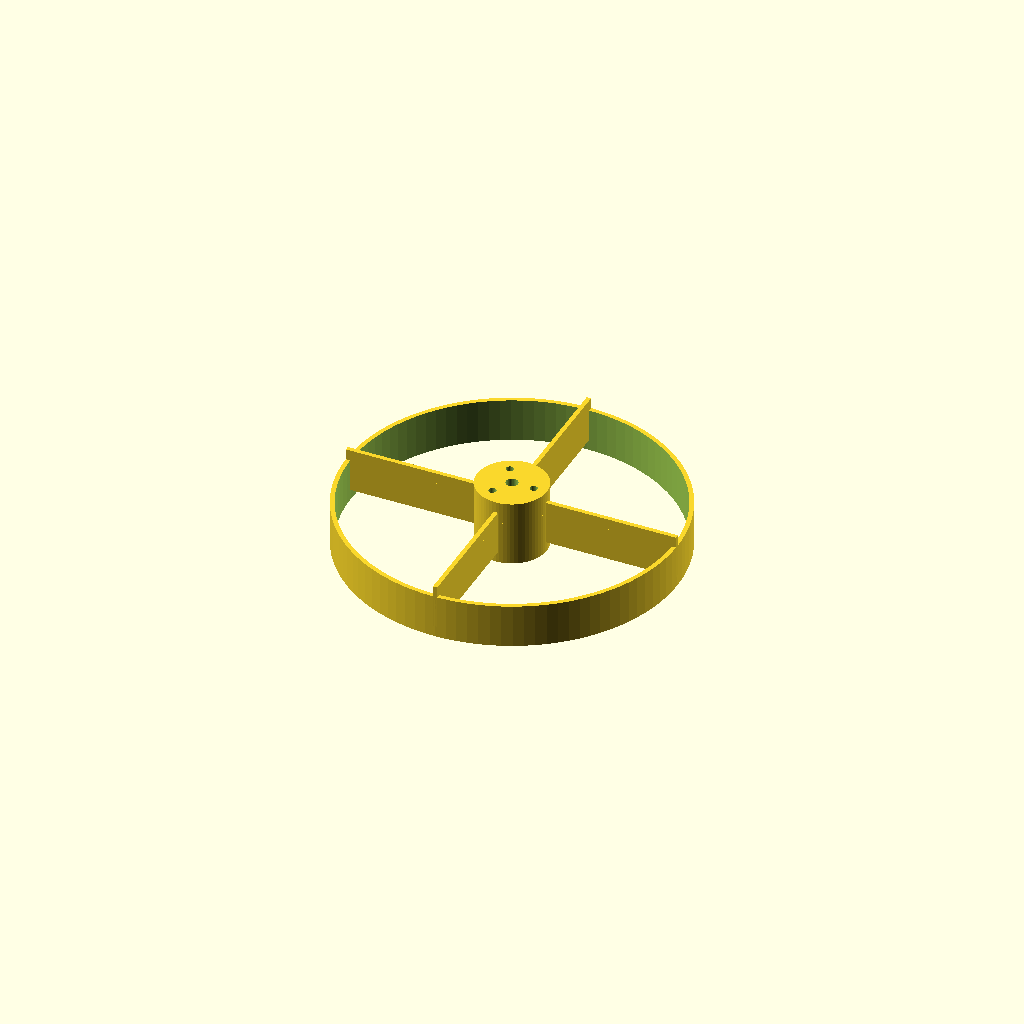
Cell 1 — every parameter at its default value.
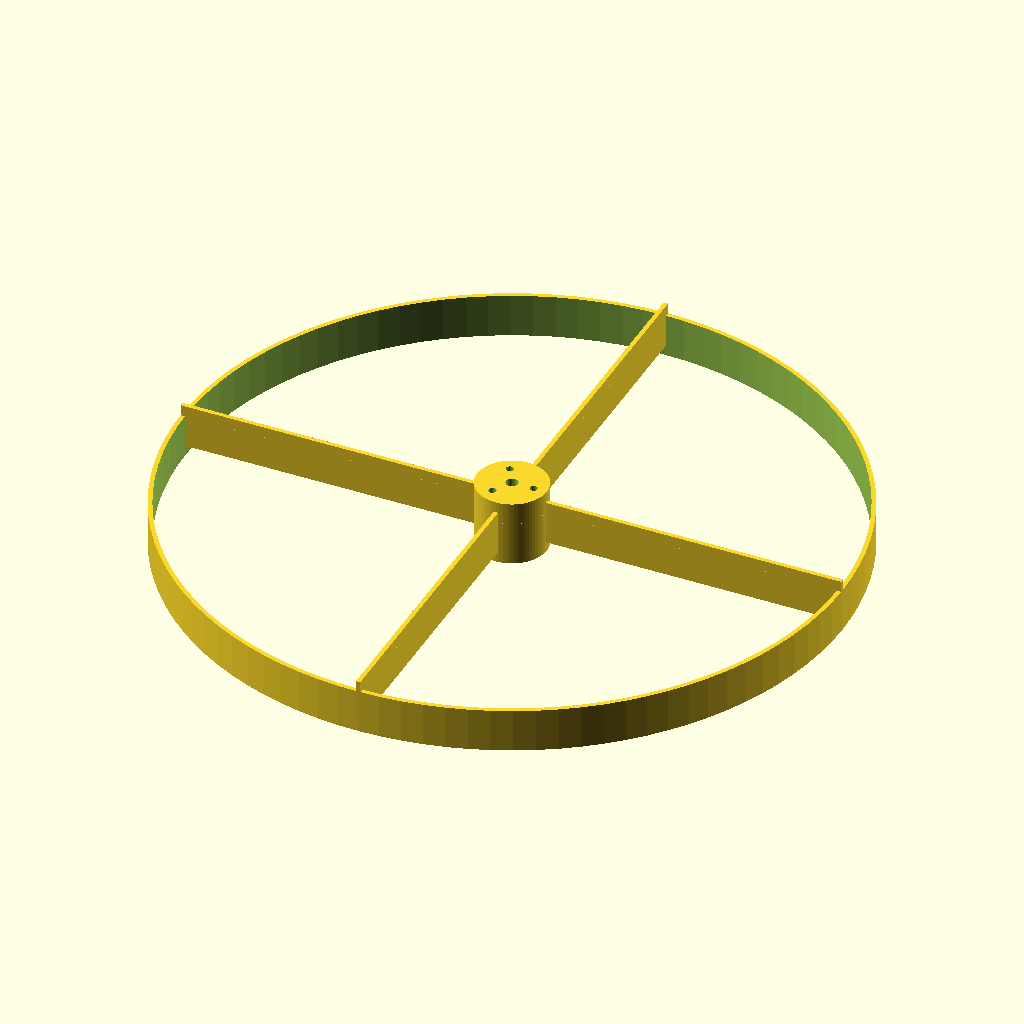
Cell 2: tube_id = 304 (everything else at default).
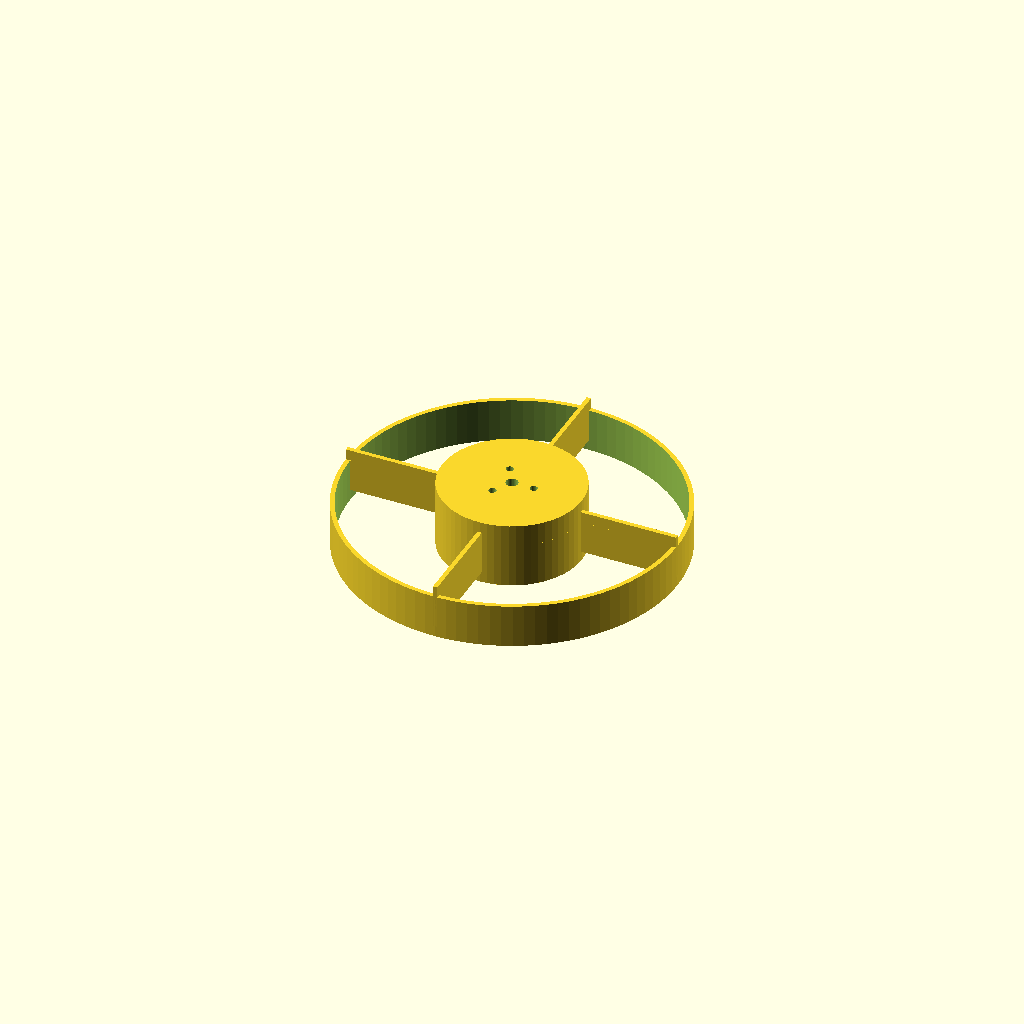
Cell 3 — hub_dia set to 64, the other parameters unchanged.
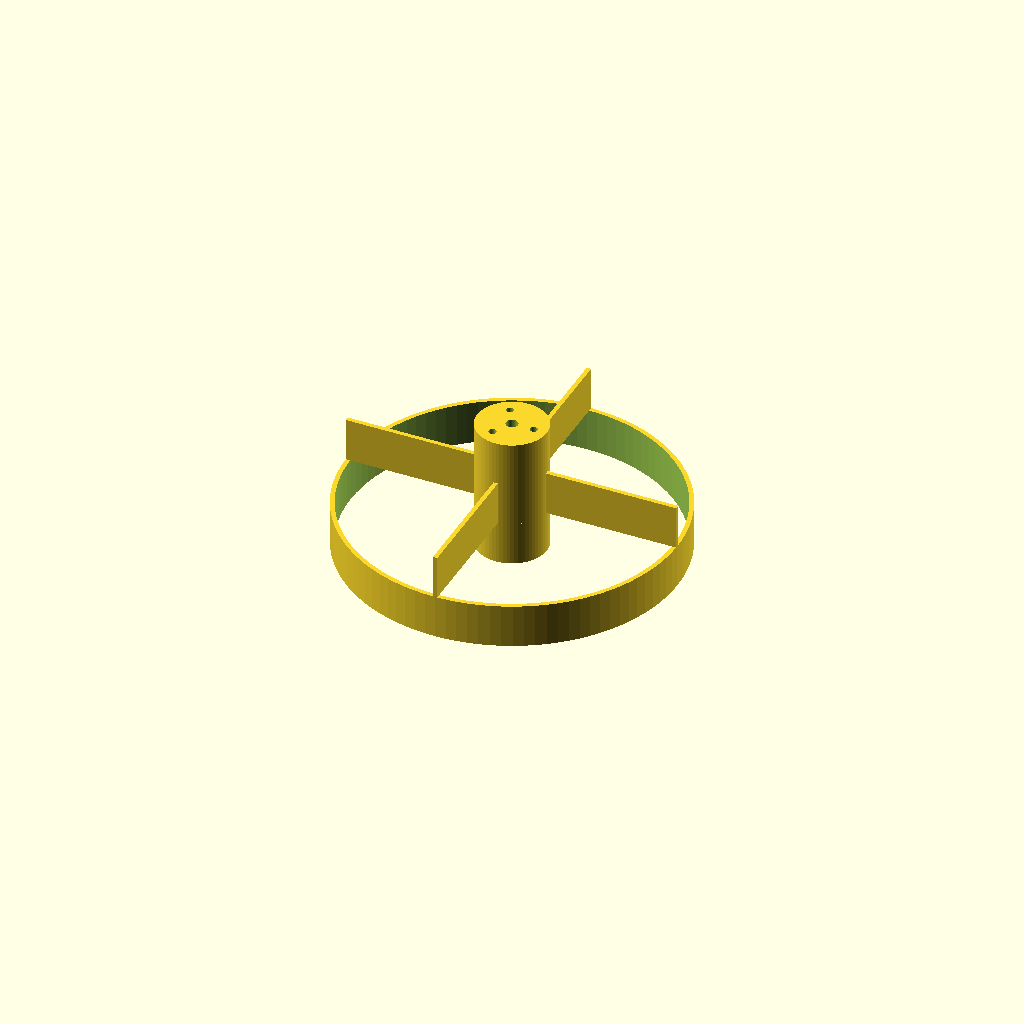
Cell 4: hub_height = 60 (everything else at default).
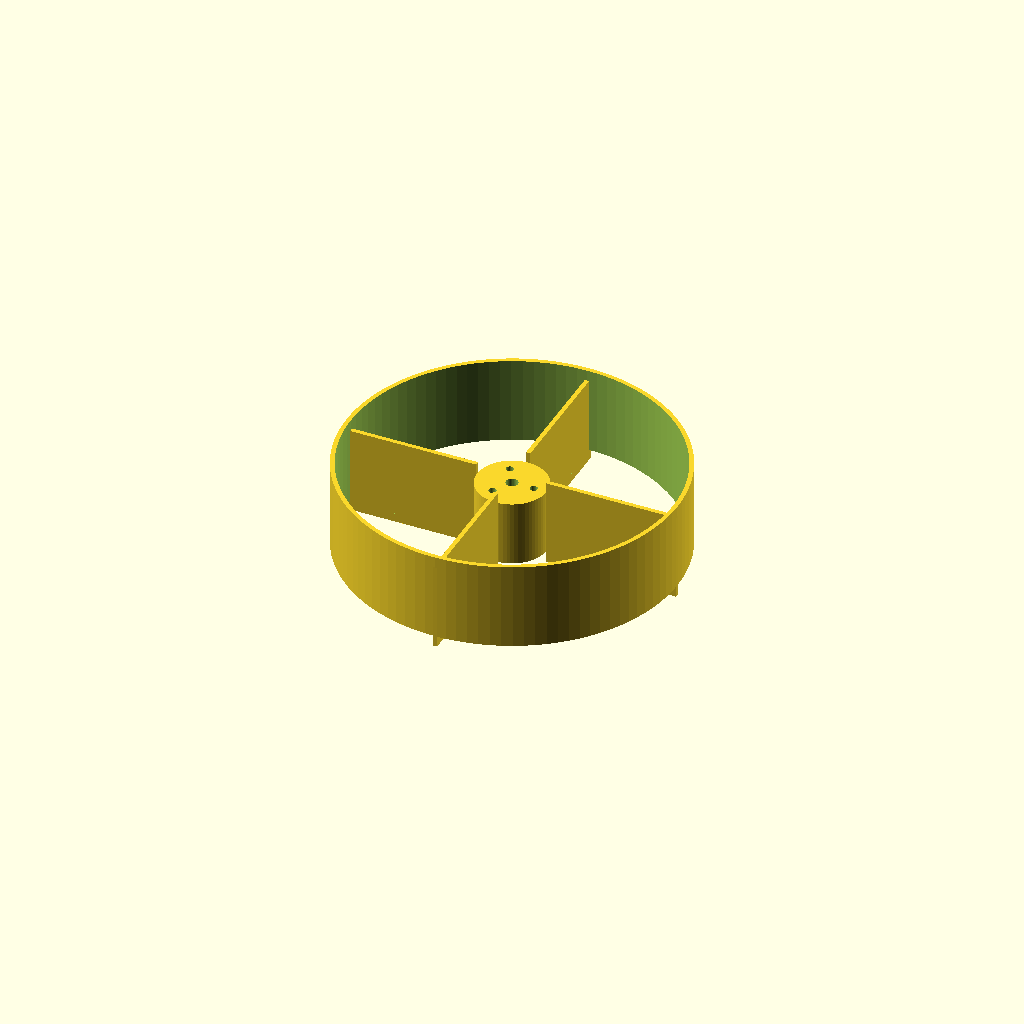
Cell 5: vane_height = 40 (everything else at default).
One fixed orthographic camera (rotation 55°, 0°, 25°; colour scheme Cornfield) for every cell.
The OpenSCAD source (3d_models/newtonian/secondary_mirror_spider.scad):
// Secondary Mirror Spider for 114mm Newtonian (副镜十字架)
// 单位: mm

tube_id = 152; // 镜筒内径
hub_dia = 32; // 中心毂直径
hub_height = 30; // 中心毂高度
vane_thickness = 2; // 十字架叶片厚度
vane_height = 20; // 十字架叶片高度

module spider() {
    // 中心毂
    difference() {
        cylinder(d=hub_dia, h=hub_height, $fn=64);
        // 中心主螺丝孔
        translate([0, 0, -1]) cylinder(d=5.5, h=hub_height+2, $fn=32); // 适用 M5 中心固定螺丝
        
        // 三个推力螺丝孔 (用于调节副镜倾角)
        for(i=[0:2]) {
            rotate([0, 0, i*120])
            translate([10, 0, -1])
            cylinder(d=3.5, h=hub_height+2, $fn=32); // 可直接攻丝或自攻 M4 螺丝
        }
    }
    
    // 四个支撑叶片
    for(i=[0:3]) {
        rotate([0, 0, i*90])
        translate([hub_dia/2, -vane_thickness/2, (hub_height-vane_height)/2])
        cube([(tube_id-hub_dia)/2, vane_thickness, vane_height]);
    }
    
    // 外圈固定环 (方便固定在管壁内侧)
    difference() {
        cylinder(d=tube_id, h=vane_height, $fn=100);
        translate([0, 0, -1]) cylinder(d=tube_id-4, h=vane_height+2, $fn=100);
    }
}

spider();
Parameter table extracted from the source (name, type, default, range or options):
tube_id: number, default 152
hub_dia: number, default 32
hub_height: number, default 30
vane_thickness: number, default 2
vane_height: number, default 20
